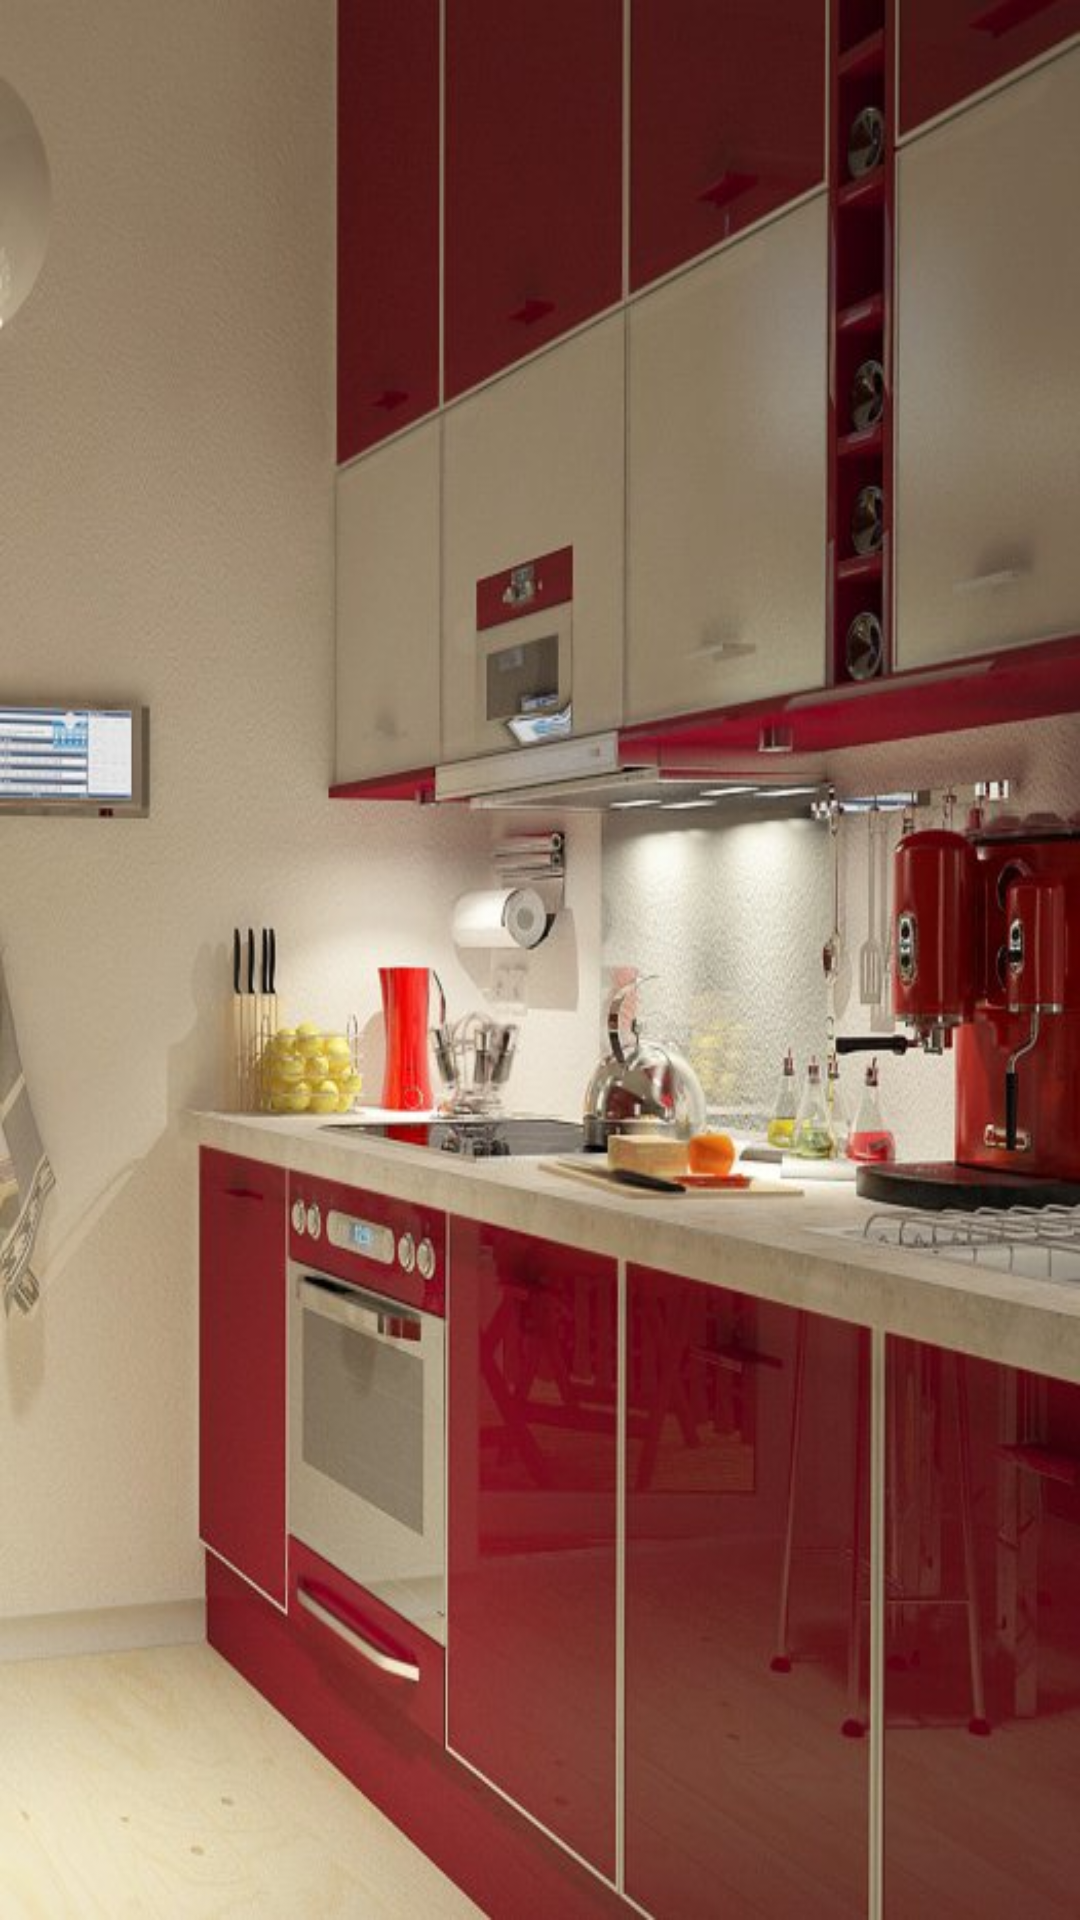

Layout XML and referenced resources for this Android screen:
<!-- AndroidManifest.xml: application theme AppTheme -->
<!-- res/layout/fragment_my_kitchen.xml -->
<?xml version="1.0" encoding="utf-8"?>
<android.support.constraint.ConstraintLayout
    xmlns:android="http://schemas.android.com/apk/res/android"
    xmlns:tools="http://schemas.android.com/tools"
    xmlns:app="http://schemas.android.com/apk/res-auto"
    android:layout_width="match_parent"
    android:layout_height="match_parent"
    tools:context=".viewController.MyKitchenFragment">

    <FrameLayout
        android:id="@+id/bedFrame"
        android:layout_width="match_parent"
        android:layout_height="wrap_content"
        app:layout_constraintTop_toTopOf="parent"
        android:background="@drawable/thekitchen">

        <android.support.v7.widget.RecyclerView
            android:id="@+id/list_kitchen_fixtures"
            android:layout_width="match_parent"
            android:layout_height="wrap_content"
            android:scrollbars="vertical"
            android:layout_marginTop="@dimen/frame_height"
            android:layout_marginBottom="5dp"
            app:layout_constraintTop_toTopOf="parent"
            />
    </FrameLayout>

</android.support.constraint.ConstraintLayout>
<!-- resources referenced by this layout -->
<resources>
  <dimen name="frame_height">80dp</dimen>
  <!-- drawable thekitchen: jpg bitmap (drawable, 66079 bytes) -->
  <style name="AppTheme" parent="Theme.AppCompat.Light.DarkActionBar">
          <item name="colorPrimary">@color/colorPrimary</item>
          <item name="colorPrimaryDark">@color/colorPrimaryDark</item>
          <item name="colorAccent">@color/colorAccent</item>
          <item name="windowActionBar">false</item>
          <item name="windowNoTitle">true</item>
      </style>
  <color name="colorPrimary">#0F8DBF</color>
  <color name="colorPrimaryDark">#033C53</color>
  <color name="colorAccent">#093D96</color>
</resources>
